The GitHub repository setiawanadekaputrajaya/Klasifikasi_Penyakit-Daun-Padi contains a labelled image folder "data_split" with 3 categories: bacterial leaf blight, brown spot, leaf scald. Examples follow, each with its label.

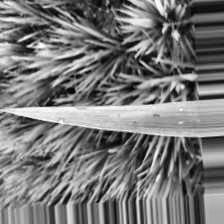
Label: brown spot

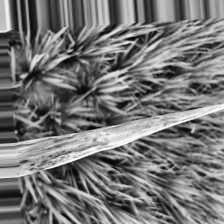
Label: bacterial leaf blight

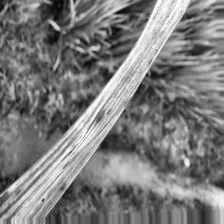
Label: leaf scald

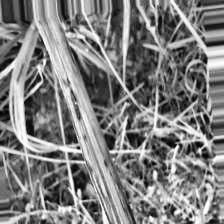
Label: bacterial leaf blight

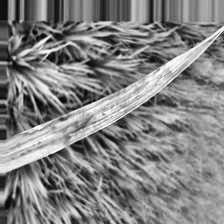
Label: leaf scald

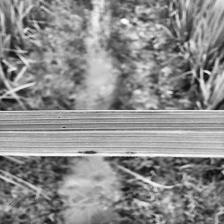
Label: brown spot
